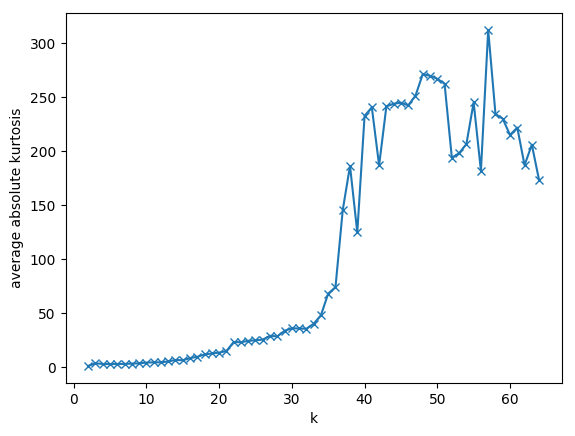

Data behind this chart, as committed beside it:
2, 0.8661927607264488
3, 3.285
4, 2.688
5, 2.525
6, 2.7
7, 2.728
8, 2.993
9, 3.252
10, 3.909
11, 4.225
12, 4.186
13, 5.035
14, 6.402
15, 6.124
16, 8.139
17, 9.289
18, 11.53
19, 12.38
20, 13.2
21, 14.65
22, 23.01
23, 22.8
24, 24.11
25, 24.59
26, 25.28
27, 28.76
28, 28.2
29, 33.41
30, 35.74
31, 35.56
32, 35.3
33, 39.89
34, 47.79
35, 67.87
36, 73.79
37, 145.3
38, 186.2
39, 124.5
40, 232.4
41, 240.4
42, 186.6
43, 241.3
44, 243.7
45, 244.7
46, 242.2
47, 251.2
48, 271.1
49, 269.6
50, 266.8
51, 262.3
52, 193.8
53, 197.9
54, 206.3
55, 244.9
56, 181.6
57, 312.1
58, 234.2
59, 229.9
60, 214.8
61, 221.6
62, 186.8
... 2 more rows
